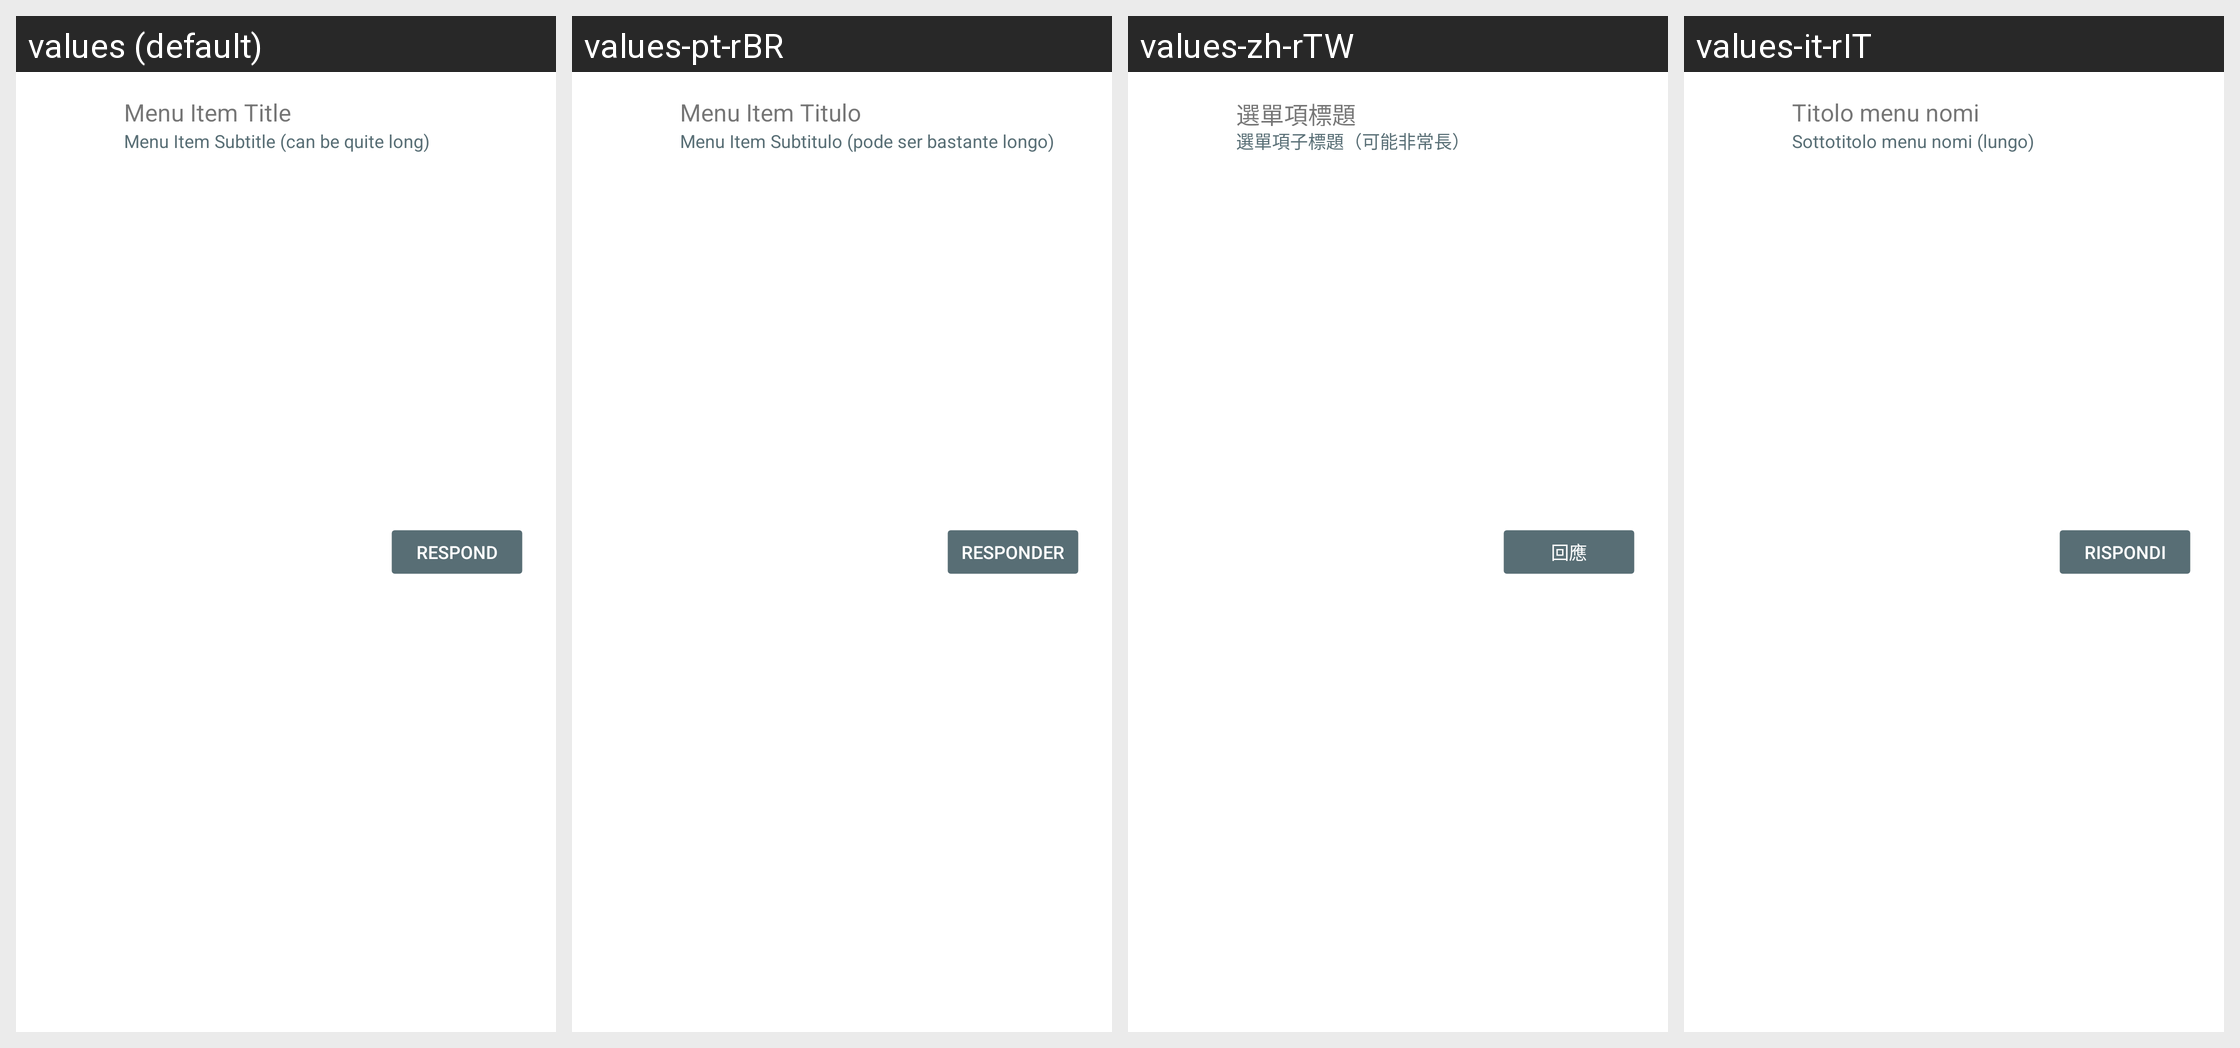

Locale-by-locale string values for the Android screen shown in this grid:
Android screen res/layout/invite_menu_item.xml rendered under 4 locales, left to right: values (default), values-pt-rBR, values-zh-rTW, values-it-rIT. Device: Nexus 5 (rendered at 1080×1920; each locale shown at half size, 540×960, under a caption strip naming it); theme Theme.LimeSSH.Material.
Other locales in the repository, not shown: values-bg-rBG, values-cs-rCZ, values-de-rDE, values-en-rGB, values-en-rUS, values-es-rES, values-fr-rFR, values-ja-rJP, values-ko-rKR, values-ro-rRO, values-ru, values-sv-rSE, values-uk-rUA, values-zh-rCN.
Strings drawn on this screen, with the default value and each locale's value (text and hints the layout hard-codes, and strings that could not be matched under every locale, appear in the picture but are not listed):

menu_item_title
  values: Menu Item Title
  values-pt-rBR: Menu Item Titulo
  values-zh-rTW: 選單項標題
  values-it-rIT: Titolo menu nomi

menu_item_subtitle
  values: Menu Item Subtitle (can be quite long)
  values-pt-rBR: Menu Item Subtitulo (pode ser bastante longo)
  values-zh-rTW: 選單項子標題（可能非常長）
  values-it-rIT: Sottotitolo menu nomi (lungo)

respond
  values: Respond
  values-pt-rBR: Responder
  values-zh-rTW: 回應
  values-it-rIT: Rispondi
